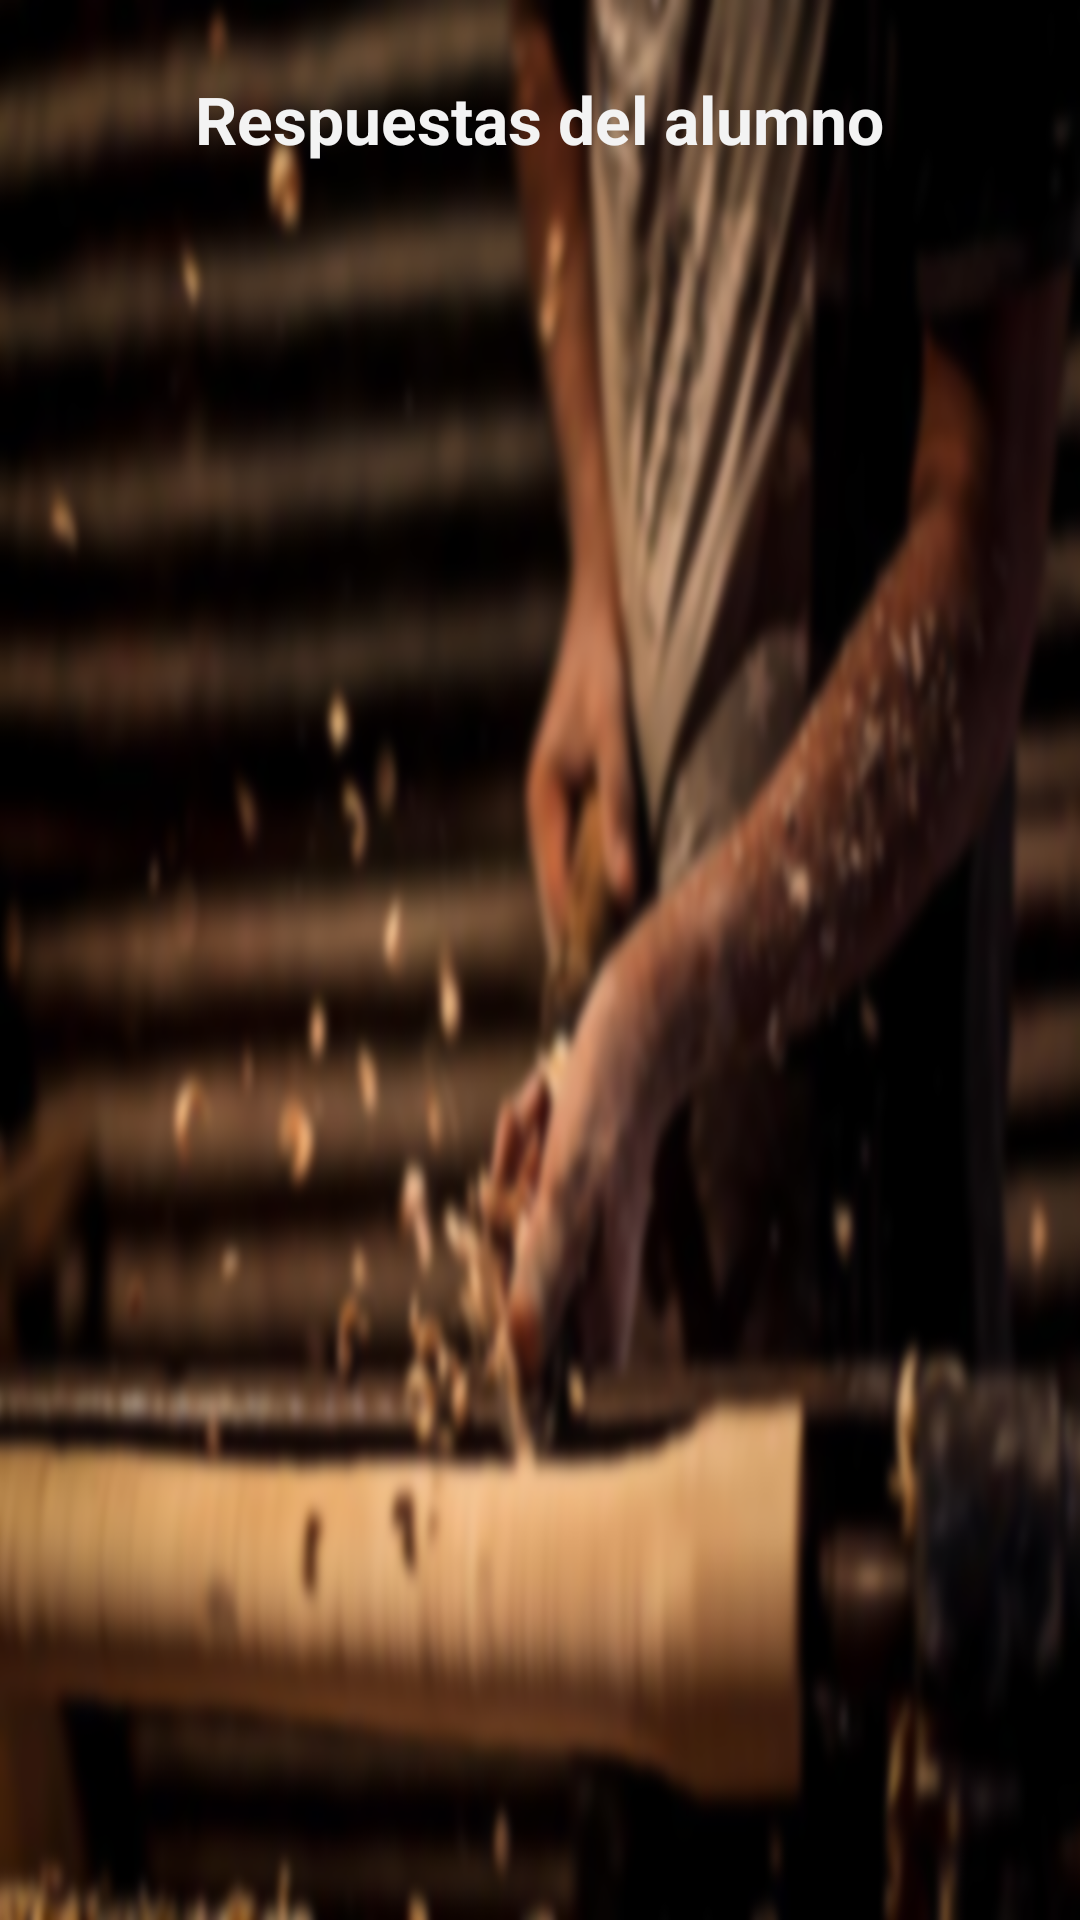

Android layout source for this screen:
<!-- AndroidManifest.xml: application theme FullscreenTheme -->
<!-- res/layout/activity_all_questions.xml -->
<RelativeLayout xmlns:android="http://schemas.android.com/apk/res/android"
    xmlns:tools="http://schemas.android.com/tools" android:layout_width="match_parent"
    android:layout_height="match_parent"
    android:padding="15dp"
    android:background="@drawable/test_bg"
    tools:context="com.belatrix.habilidadessociolaborales.ui.AllLogsActivity">

    <TextView
        android:layout_width="wrap_content"
        android:layout_height="wrap_content"
        android:layout_margin="10dp"
        android:textAppearance="?android:attr/textAppearanceLarge"
        android:text="@string/user_answers"
        android:textStyle="bold"
        android:id="@+id/titleTextView"
        android:layout_alignParentTop="true"
        android:layout_centerHorizontal="true" />

    <ListView
        android:id="@+id/logsListView"
        android:choiceMode="singleChoice"
        android:layout_below="@+id/titleTextView"
        android:layout_width="match_parent"
        android:layout_height="wrap_content"/>
</RelativeLayout>
<!-- resources referenced by this layout -->
<resources>
  <!-- drawable test_bg: png bitmap (drawable-xxhdpi, 996312 bytes) -->
  <string name="user_answers">Respuestas del alumno </string>
  <style name="FullscreenTheme" parent="android:Theme.Holo.Light.NoActionBar">
          <item name="android:windowContentOverlay">@null</item>
          <item name="android:windowBackground">@null</item>
          <item name="metaButtonBarStyle">@style/ButtonBar</item>
          <item name="metaButtonBarButtonStyle">@style/ButtonBarButton</item>
          <item name="android:windowActionBar">false</item>
          <item name="android:windowNoTitle">true</item>
          <item name="android:windowFullscreen">true</item>
      </style>
  <style name="ButtonBar">
          <item name="android:paddingLeft">2dp</item>
          <item name="android:paddingTop">5dp</item>
          <item name="android:paddingRight">2dp</item>
          <item name="android:paddingBottom">0dp</item>
          <item name="android:background">@android:drawable/bottom_bar</item>
      </style>
  <style name="ButtonBarButton" />
</resources>
